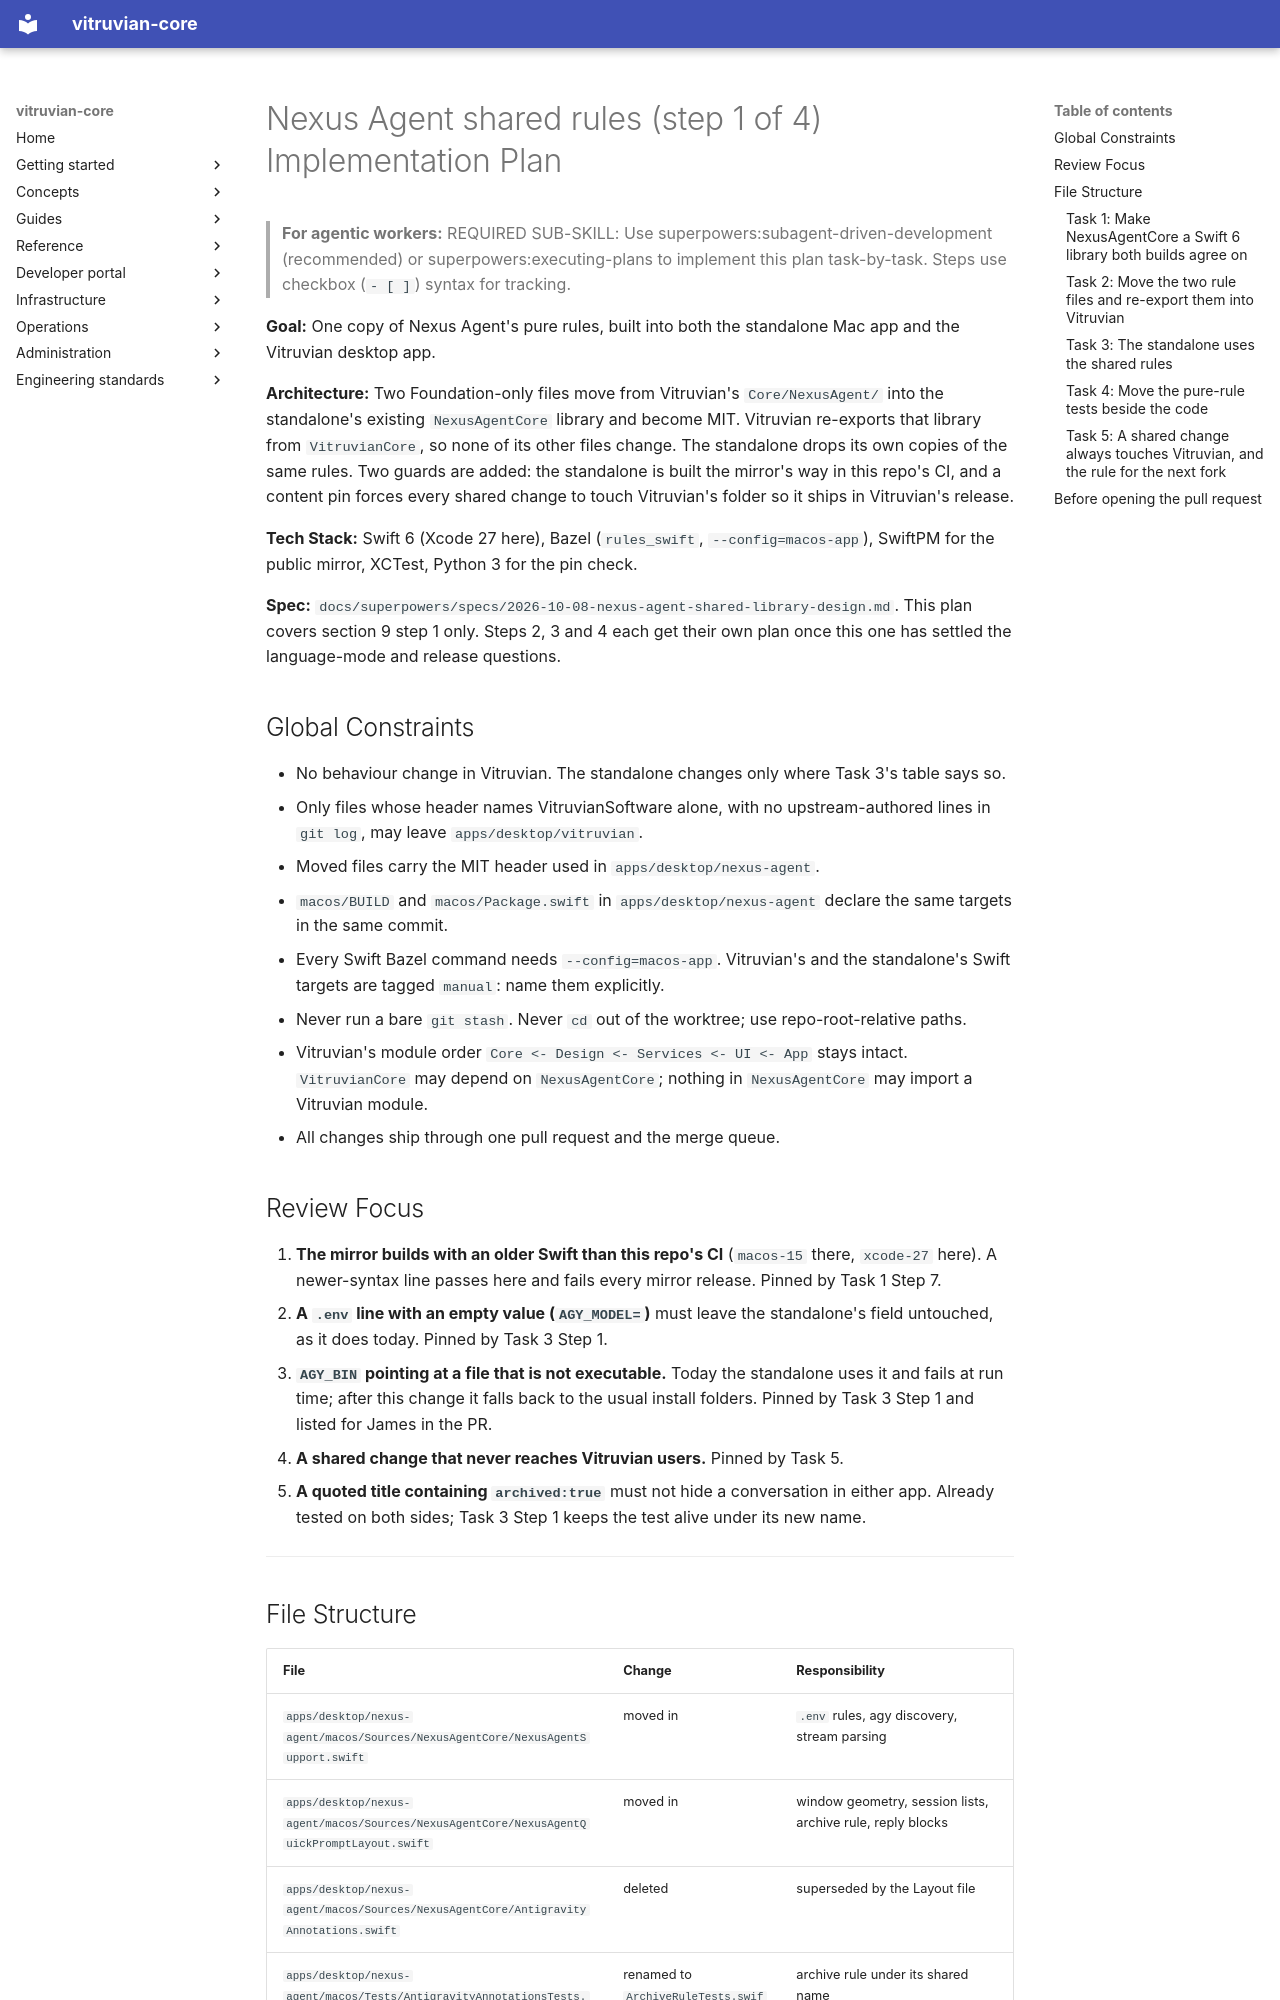

repository: VitruvianSoftware/vitruvian-core · page: superpowers/plans/2026-10-08-nexus-agent-shared-rules/index.html · generator: mkdocs

# Nexus Agent shared rules (step 1 of 4) Implementation Plan

> **For agentic workers:** REQUIRED SUB-SKILL: Use superpowers:subagent-driven-development (recommended) or superpowers:executing-plans to implement this plan task-by-task. Steps use checkbox (`- [ ]`) syntax for tracking.

**Goal:** One copy of Nexus Agent's pure rules, built into both the standalone Mac app and the Vitruvian desktop app.

**Architecture:** Two Foundation-only files move from Vitruvian's `Core/NexusAgent/` into the standalone's existing `NexusAgentCore` library and become MIT. Vitruvian re-exports that library from `VitruvianCore`, so none of its other files change. The standalone drops its own copies of the same rules. Two guards are added: the standalone is built the mirror's way in this repo's CI, and a content pin forces every shared change to touch Vitruvian's folder so it ships in Vitruvian's release.

**Tech Stack:** Swift 6 (Xcode 27 here), Bazel (`rules_swift`, `--config=macos-app`), SwiftPM for the public mirror, XCTest, Python 3 for the pin check.

**Spec:** `docs/superpowers/specs/2026-10-08-nexus-agent-shared-library-design.md`. This plan covers section 9 step 1 only. Steps 2, 3 and 4 each get their own plan once this one has settled the language-mode and release questions.

## Global Constraints

- No behaviour change in Vitruvian. The standalone changes only where Task 3's table says so.
- Only files whose header names VitruvianSoftware alone, with no upstream-authored lines in `git log`, may leave `apps/desktop/vitruvian`.
- Moved files carry the MIT header used in `apps/desktop/nexus-agent`.
- `macos/BUILD` and `macos/Package.swift` in `apps/desktop/nexus-agent` declare the same targets in the same commit.
- Every Swift Bazel command needs `--config=macos-app`. Vitruvian's and the standalone's Swift targets are tagged `manual`: name them explicitly.
- Never run a bare `git stash`. Never `cd` out of the worktree; use repo-root-relative paths.
- Vitruvian's module order `Core <- Design <- Services <- UI <- App` stays intact. `VitruvianCore` may depend on `NexusAgentCore`; nothing in `NexusAgentCore` may import a Vitruvian module.
- All changes ship through one pull request and the merge queue.

## Review Focus

1. **The mirror builds with an older Swift than this repo's CI** (`macos-15` there, `xcode-27` here). A newer-syntax line passes here and fails every mirror release. Pinned by Task 1 Step 7.
2. **A `.env` line with an empty value (`AGY_MODEL=`)** must leave the standalone's field untouched, as it does today. Pinned by Task 3 Step 1.
3. **`AGY_BIN` pointing at a file that is not executable.** Today the standalone uses it and fails at run time; after this change it falls back to the usual install folders. Pinned by Task 3 Step 1 and listed for James in the PR.
4. **A shared change that never reaches Vitruvian users.** Pinned by Task 5.
5. **A quoted title containing `archived:true`** must not hide a conversation in either app. Already tested on both sides; Task 3 Step 1 keeps the test alive under its new name.

---
